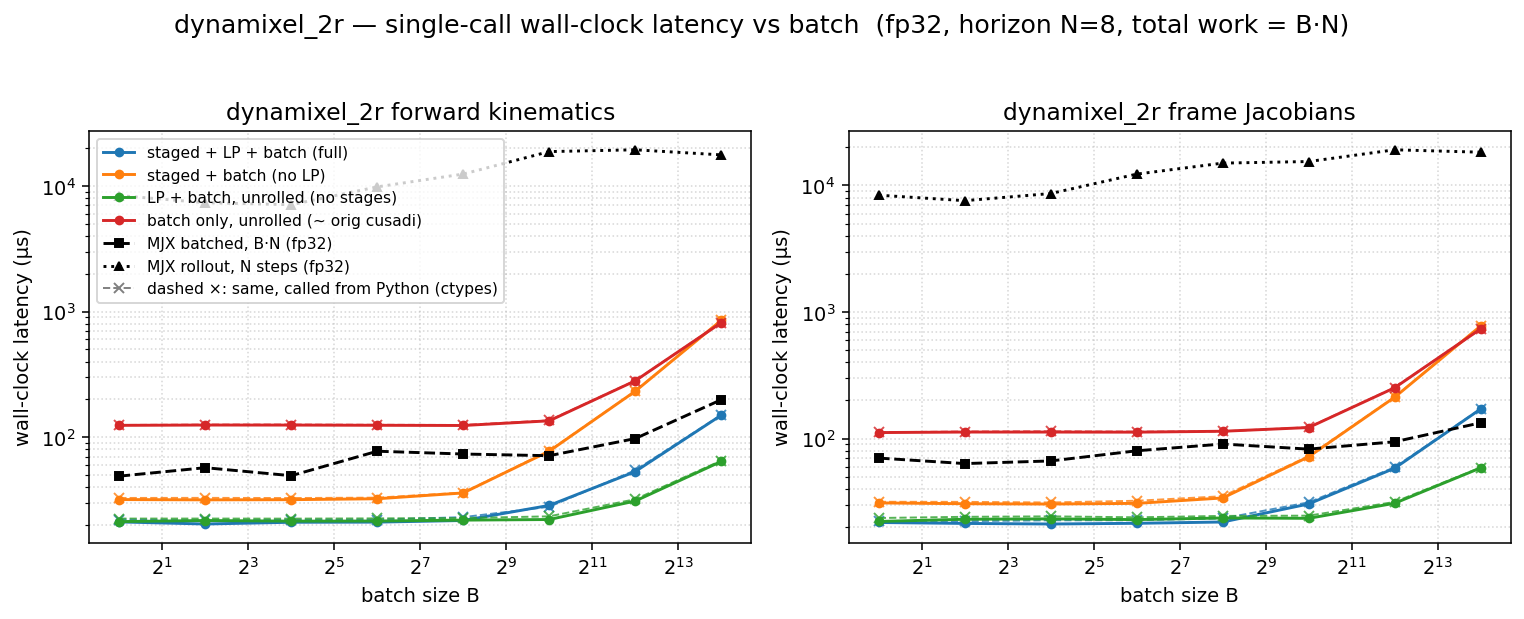

The data file committed next to this chart (first rows):
dtype, func, config, batch, n_stages, grid_blocks, latency_us, wall_us
f32, fk, full, 1, 8, 8, 8.192, 21.1
f32, fk, staged, 1, 8, 8, 18.72, 31.8
f32, fk, lp, 1, 1, 1, 8.384, 21.22
f32, fk, batch, 1, 1, 1, 110.5, 124
f32, fk, full, 4, 8, 32, 8.192, 20.31
f32, fk, staged, 4, 8, 32, 19.26, 31.63
f32, fk, lp, 4, 1, 4, 9.056, 21.65
f32, fk, batch, 4, 1, 4, 111.5, 124.7
f32, fk, full, 16, 8, 128, 8.192, 20.97
f32, fk, staged, 16, 8, 128, 19.14, 31.73
f32, fk, lp, 16, 1, 16, 8.896, 21.4
f32, fk, batch, 16, 1, 16, 111.6, 124.6
f32, fk, full, 64, 8, 512, 8.192, 21.02
f32, fk, staged, 64, 8, 512, 19.46, 32.27
f32, fk, lp, 64, 1, 64, 8.288, 21.45
f32, fk, batch, 64, 1, 64, 110.6, 124.2
f32, fk, full, 256, 8, 2048, 9.216, 21.66
f32, fk, staged, 256, 8, 2048, 23.3, 35.9
f32, fk, lp, 256, 1, 256, 9.120, 21.81
f32, fk, batch, 256, 1, 256, 110.6, 123.7
f32, fk, full, 1024, 8, 8192, 16.38, 28.56
f32, fk, staged, 1024, 8, 8192, 63.62, 77.16
f32, fk, lp, 1024, 1, 1024, 9.216, 22.05
f32, fk, batch, 1024, 1, 1024, 120.8, 134.8
f32, fk, full, 4096, 8, 32768, 39.9, 53.08
f32, fk, staged, 4096, 8, 32768, 218.1, 231.6
f32, fk, lp, 4096, 1, 4096, 18.43, 30.94
f32, fk, batch, 4096, 1, 4096, 267.3, 280.5
f32, fk, full, 16384, 8, 131072, 136.2, 149.2
f32, fk, staged, 16384, 8, 131072, 836.6, 850.1
f32, fk, lp, 16384, 1, 16384, 50.27, 63.93
f32, fk, batch, 16384, 1, 16384, 800.8, 814.6
f32, fkjac, full, 1, 8, 8, 8.928, 21.7
f32, fkjac, staged, 1, 8, 8, 18.24, 30.99
f32, fkjac, lp, 1, 1, 1, 10.14, 22.11
f32, fkjac, batch, 1, 1, 1, 98.21, 111.5
f32, fkjac, full, 4, 8, 32, 9.056, 21.33
f32, fkjac, staged, 4, 8, 32, 18.11, 30.53
f32, fkjac, lp, 4, 1, 4, 10.24, 23.01
f32, fkjac, batch, 4, 1, 4, 99.33, 112.5
f32, fkjac, full, 16, 8, 128, 8.448, 21.11
f32, fkjac, staged, 16, 8, 128, 17.57, 30.36
f32, fkjac, lp, 16, 1, 16, 10.24, 23.17
f32, fkjac, batch, 16, 1, 16, 99.33, 112.5
f32, fkjac, full, 64, 8, 512, 9.088, 21.38
f32, fkjac, staged, 64, 8, 512, 18.21, 30.73
f32, fkjac, lp, 64, 1, 64, 10.24, 22.87
f32, fkjac, batch, 64, 1, 64, 99.14, 112.3
f32, fkjac, full, 256, 8, 2048, 9.472, 21.89
f32, fkjac, staged, 256, 8, 2048, 21.5, 33.91
f32, fkjac, lp, 256, 1, 256, 10.56, 23.56
f32, fkjac, batch, 256, 1, 256, 99.33, 114.1
f32, fkjac, full, 1024, 8, 8192, 18.11, 30.42
f32, fkjac, staged, 1024, 8, 8192, 58.37, 71.74
f32, fkjac, lp, 1024, 1, 1024, 11.04, 23.41
f32, fkjac, batch, 1024, 1, 1024, 108.5, 122.1
f32, fkjac, full, 4096, 8, 32768, 45.06, 58.26
f32, fkjac, staged, 4096, 8, 32768, 198.7, 212.1
f32, fkjac, lp, 4096, 1, 4096, 18.43, 30.8
f32, fkjac, batch, 4096, 1, 4096, 238.6, 251.8
... 4 more rows
